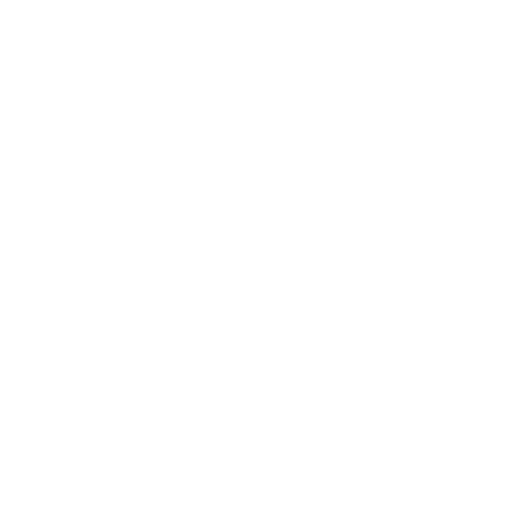
t = 0.00 s
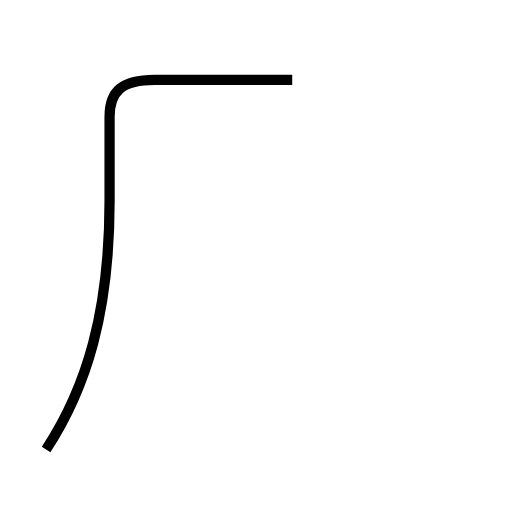
t = 1.61 s
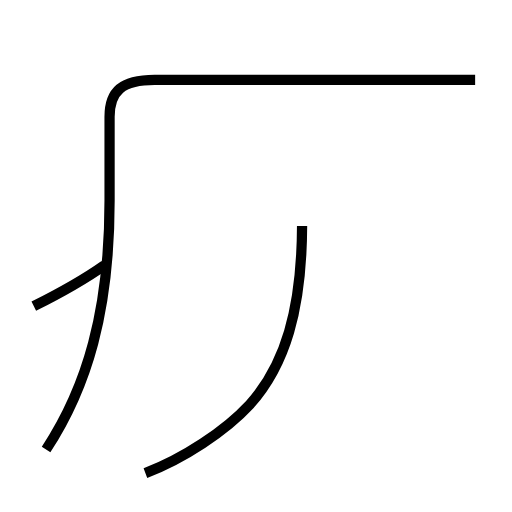
t = 3.31 s
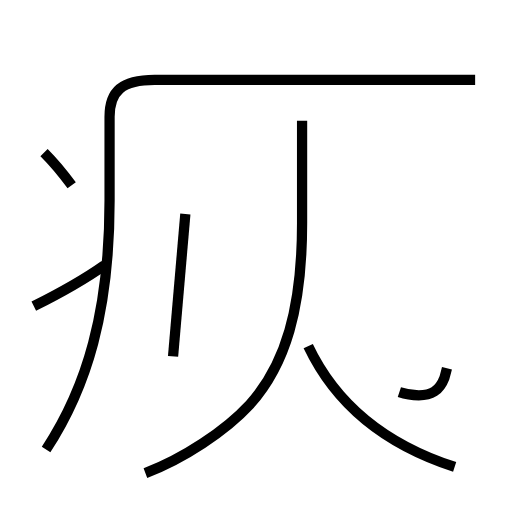
t = 4.92 s
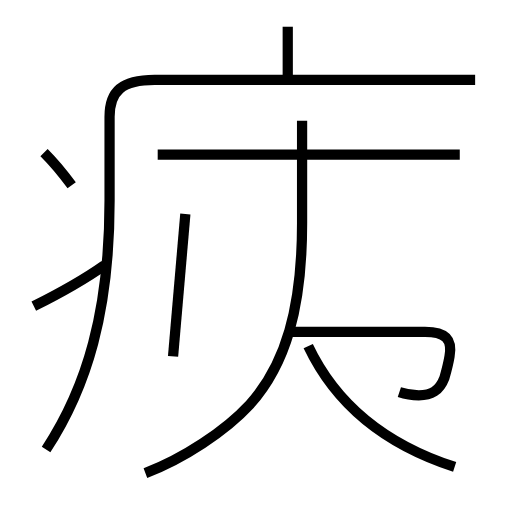
t = 6.52 s
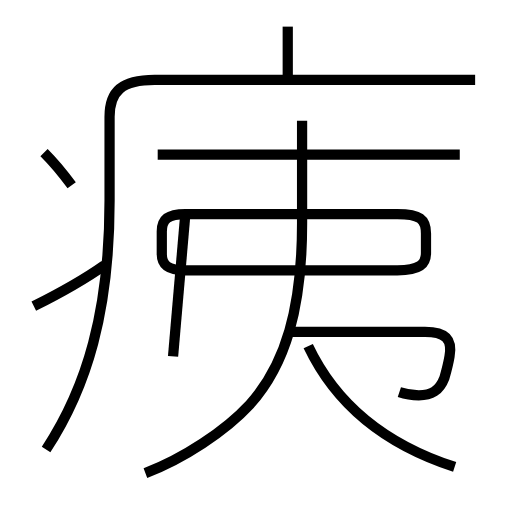
t = 8.31 s

The animated SVG that drew these frames (rendered in a browser with its animation timeline set to each time). Animation: 10 SMIL elements (animate=10); one cycle of 8.31 s.

<?xml version='1.0' encoding='utf-8'?>
<svg viewBox="0.0 -6.0 50.0 50.0" version="1.1" xmlns="http://www.w3.org/2000/svg"><rect x="-1000" y="-1000" width="2000" height="2000" stroke="white" fill="white" /><g style="fill:none;stroke:#000000;stroke-width:1"><path d="M 4.5 -0.1 C 8.5 -6.2 10.7 -13.6 10.7 -24.4 L 10.7 -32.6 C 10.7 -35.1 11.9 -36.2 15.1 -36.2 L 46.4 -36.2 " transform="translate(0.0 38.0)" stroke-dasharray="71.54498153723158" stroke-dashoffset="71.54498153723158"><animate attributeName="stroke-dashoffset" from="71.54498153723158" to="0" dur="2.1463494461169472s" begin="0s" fill="freeze" /></path><path d="M 3.3 -14.1 C 5.5 -15.2 7.8 -16.4 10.2 -18.1 " transform="translate(0.0 38.0)" stroke-dasharray="7.98403866343261" stroke-dashoffset="7.98403866343261"><animate attributeName="stroke-dashoffset" from="7.98403866343261" to="0" dur="0.2395211599029783s" begin="2.1463494461169472s" fill="freeze" /></path><path d="M 14.2 2.2 C 17.9 0.8 22.0 -1.9 24.4 -4.5 C 27.9 -8.4 29.5 -13.9 29.5 -22.2 L 29.5 -32.2 " transform="translate(0.0 38.0)" stroke-dasharray="41.14679243734408" stroke-dashoffset="41.14679243734408"><animate attributeName="stroke-dashoffset" from="41.14679243734408" to="0" dur="1.2344037731203223s" begin="2.3858706060199255s" fill="freeze" /></path><path d="M 7.0 -25.9 C 6.2 -27.0 5.2 -28.2 4.3 -29.1 " transform="translate(0.0 38.0)" stroke-dasharray="4.190766560488773" stroke-dashoffset="4.190766560488773"><animate attributeName="stroke-dashoffset" from="4.190766560488773" to="0" dur="0.12572299681466317s" begin="3.620274379140248s" fill="freeze" /></path><path d="M 16.9 -9.2 L 18.1 -23.1 " transform="translate(0.0 38.0)" stroke-dasharray="13.951702405083047" stroke-dashoffset="13.951702405083047"><animate attributeName="stroke-dashoffset" from="13.951702405083047" to="0" dur="0.4185510721524914s" begin="3.7459973759549112s" fill="freeze" /></path><path d="M 44.4 1.6 C 37.6 -0.6 32.8 -4.5 30.1 -10.2 " transform="translate(0.0 38.0)" stroke-dasharray="19.097223071086404" stroke-dashoffset="19.097223071086404"><animate attributeName="stroke-dashoffset" from="19.097223071086404" to="0" dur="0.5729166921325921s" begin="4.164548448107403s" fill="freeze" /></path><path d="M 39.0 -5.7 C 39.6 -5.5 40.2 -5.4 40.9 -5.4 C 42.1 -5.4 42.9 -5.8 43.4 -7.1 C 43.6 -7.8 43.8 -8.6 43.9 -9.2 C 44.2 -10.9 43.5 -11.6 41.5 -11.6 L 28.4 -11.6 " transform="translate(0.0 38.0)" stroke-dasharray="24.594826821260554" stroke-dashoffset="24.594826821260554"><animate attributeName="stroke-dashoffset" from="24.594826821260554" to="0" dur="0.7378448046378165s" begin="4.737465140239995s" fill="freeze" /></path><path d="M 44.9 -28.9 L 15.4 -28.9 " transform="translate(0.0 38.0)" stroke-dasharray="29.5" stroke-dashoffset="29.5"><animate attributeName="stroke-dashoffset" from="29.5" to="0" dur="0.885s" begin="5.475309944877812s" fill="freeze" /></path><path d="M 28.1 -36.2 L 28.1 -41.4 " transform="translate(0.0 38.0)" stroke-dasharray="5.199999999999996" stroke-dashoffset="5.199999999999996"><animate attributeName="stroke-dashoffset" from="5.199999999999996" to="0" dur="0.15599999999999986s" begin="6.3603099448778115s" fill="freeze" /></path><path d="M 38.8 -23.1 L 18.1 -23.1 C 16.4 -23.1 15.8 -22.6 15.8 -21.4 L 15.8 -19.2 C 15.8 -18.1 16.4 -17.6 18.1 -17.6 L 38.8 -17.6 C 41.0 -17.6 41.6 -18.2 41.6 -19.3 L 41.6 -21.2 C 41.6 -22.6 41.0 -23.1 38.8 -23.1 Z" transform="translate(0.0 38.0)" stroke-dasharray="59.739498985738855" stroke-dashoffset="59.739498985738855"><animate attributeName="stroke-dashoffset" from="59.739498985738855" to="0" dur="1.7921849695721657s" begin="6.516309944877811s" fill="freeze" /></path></g></svg>
